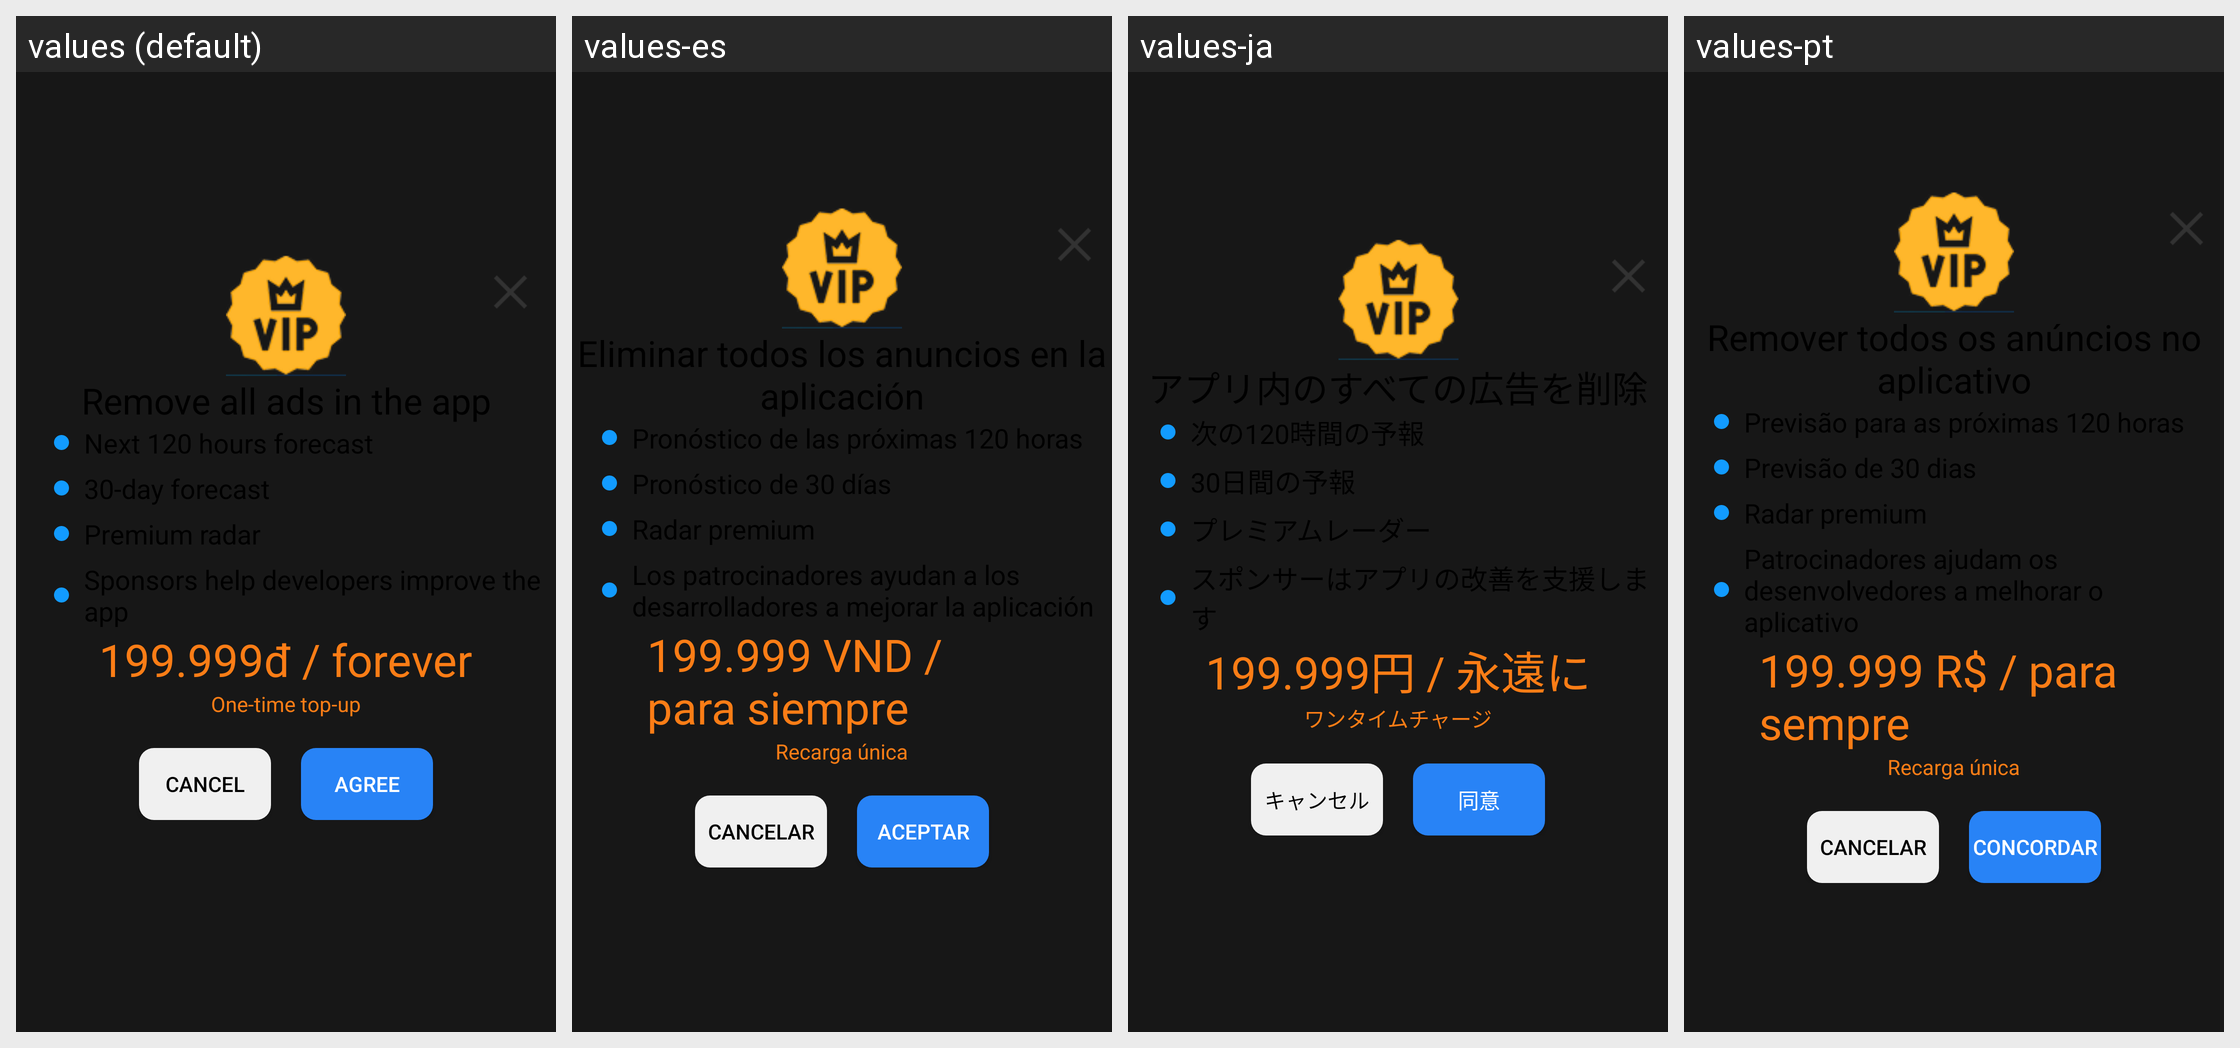

Translations of the strings shown on this Android screen, per locale in the grid:
Android screen res/layout/dialog_remove_ads.xml rendered under 4 locales, left to right: values (default), values-es, values-ja, values-pt. Device: Nexus 5 (rendered at 1080×1920; each locale shown at half size, 540×960, under a caption strip naming it); theme Theme.Weather.
Other locales in the repository, not shown: values-en, values-fr, values-hi, values-tl.
Strings drawn on this screen, with the default value and each locale's value (text and hints the layout hard-codes, and strings that could not be matched under every locale, appear in the picture but are not listed):

string82
  values: 199.999đ / forever
  values-es: 199.999 VND / para siempre
  values-ja: 199.999円 / 永遠に
  values-pt: 199.999 R$ / para sempre

string59
  values: One-time top-up
  values-es: Recarga única
  values-ja: ワンタイムチャージ
  values-pt: Recarga única

string83
  values: Cancel
  values-es: Cancelar
  values-ja: キャンセル
  values-pt: Cancelar

string84
  values: Agree
  values-es: Aceptar
  values-ja: 同意
  values-pt: Concordar
